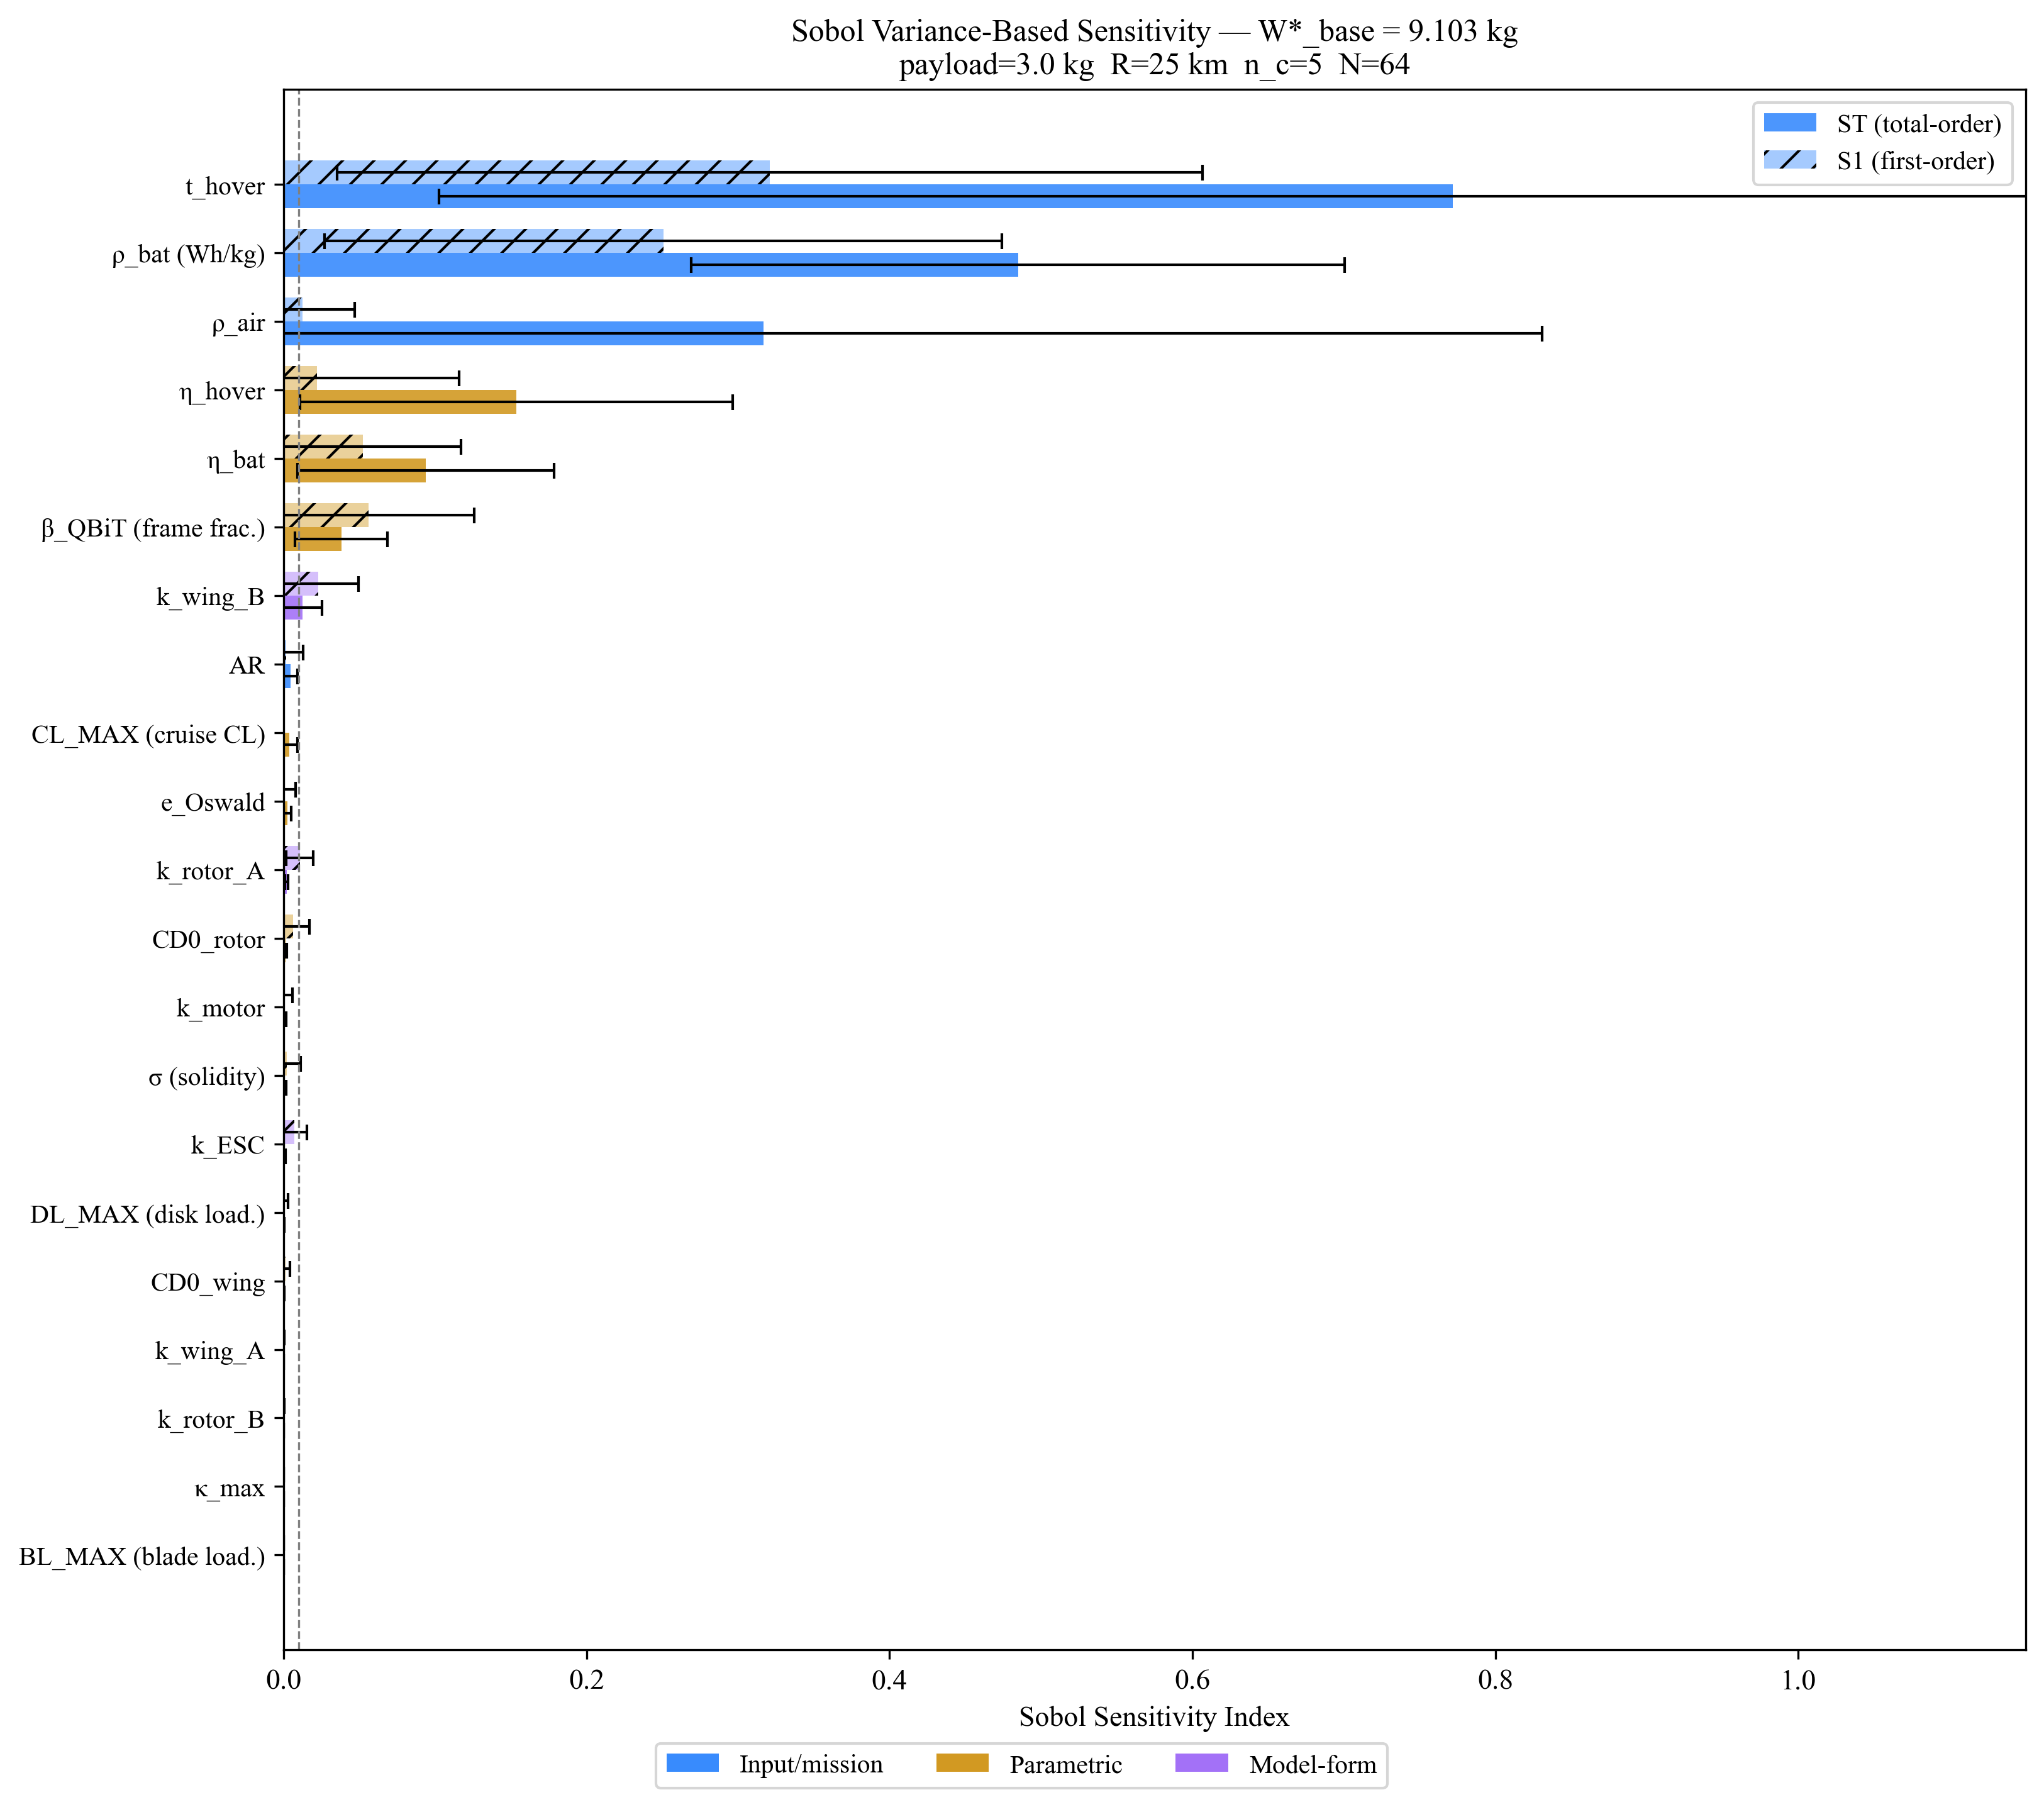

Data behind this chart, as committed beside it:
rank, attr, label, type, nominal, S1, S1_conf, ST, ST_conf, interaction, decision
1, T_HOVER, t_hover, input, 60.0, 0.3208, 0.2857, 0.7721, 0.6694, 0.4513, KEEP
2, BATTERY_DENSITY, ρ_bat (Wh/kg), input, 158.0, 0.2507, 0.2236, 0.4848, 0.2157, 0.2341, KEEP
3, RHO_AIR, ρ_air, input, 1.225, 0.01225, 0.03453, 0.3167, 0.5141, 0.3045, KEEP
4, ETA_HOVER, η_hover, param, 0.65, 0.02207, 0.0939, 0.1536, 0.143, 0.1316, KEEP
5, BATTERY_EFF, η_bat, param, 0.85, 0.05241, 0.06455, 0.09382, 0.08489, 0.04141, KEEP
6, BETA_QBIT, β_QBiT (frame frac.), param, 0.18, 0.05615, 0.06954, 0.03804, 0.03049, -0.01811, marginal
7, K_WING_B, k_wing_B, model, 2.285, 0.02261, 0.02678, 0.01246, 0.0129, -0.01015, marginal
8, AR_FIXED, AR, input, 8.0, 0.001482, 0.01139, 0.004404, 0.004685, 0.002922, FREEZE
9, CL_MAX, CL_MAX (cruise CL), param, 1.0, -0.01998, 0.0178, 0.003679, 0.005300, 0.02366, FREEZE
10, E_OSWALD, e_Oswald, param, 0.8, -0.002194, 0.0101, 0.002443, 0.002427, 0.004637, FREEZE
11, K_ROTOR_A, k_rotor_A, model, 0.7484, 0.01063, 0.009052, 0.001895, 0.001163, -0.008739, FREEZE
12, CD0_ROTOR, CD0_rotor, param, 0.012, 0.006112, 0.01083, 0.001133, 0.000826, -0.004979, FREEZE
13, K_MOTOR, k_motor, model, 0.0002506, -0.000862, 0.006854, 0.000849, 0.000820, 0.001711, FREEZE
14, SIGMA, σ (solidity), param, 0.13, 0.002087, 0.009029, 0.000696, 0.000886, -0.001390, FREEZE
15, K_ESC, k_ESC, model, 0.0003594, 0.007103, 0.008277, 0.000666, 0.000588, -0.006437, FREEZE
16, DL_MAX, DL_MAX (disk load.), param, 55.0, 0.000139, 0.002880, 0.000135, 0.000155, -0.000003, FREEZE
17, CD0_WING, CD0_wing, param, 0.01, 0.001022, 0.003129, 0.000125, 0.000138, -0.000897, FREEZE
18, K_WING_A, k_wing_A, model, -0.0802, -0.000510, 0.001085, 0.000017, 0.000014, 0.000527, FREEZE
19, K_ROTOR_B, k_rotor_B, model, 0.0403, -0.000518, 0.000818, 0.000015, 0.000013, 0.000533, FREEZE
20, KAPPA_MAX, κ_max, param, 1.15, 0.000013, 0.000022, 0.000008, 0.000014, -0.000004, FREEZE
21, BL_MAX, BL_MAX (blade load.), param, 80.0, 0.000000, 0.000000, 0.000000, 0.000000, 0.000000, FREEZE
